The GitHub repository ramyapriya/Ikea-WebScraping-Classification contains a labelled image folder "dataset_orignal" with 4 categories: beds, chairs, tables, tableware. Examples follow, each with its label.

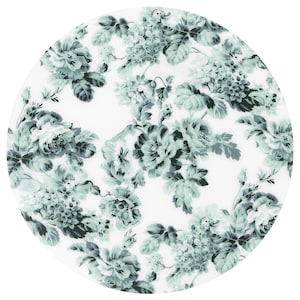
Label: tableware

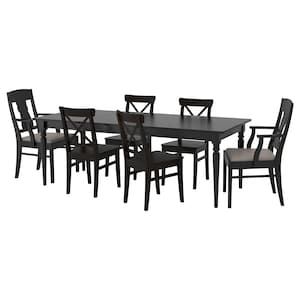
Label: tables

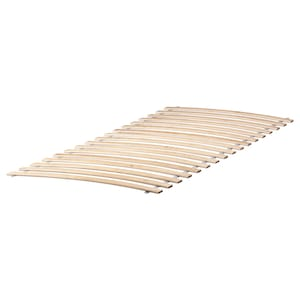
Label: beds

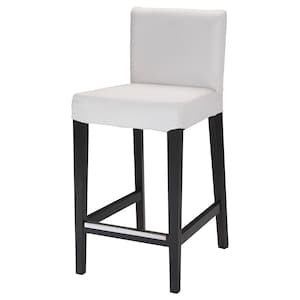
Label: chairs

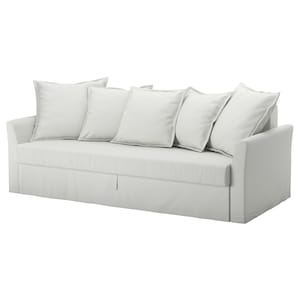
Label: beds

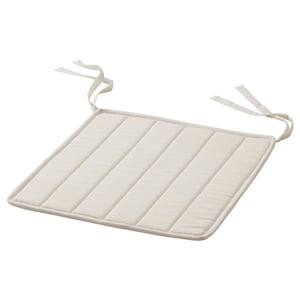
Label: tableware
